Run: headless pygame with SDL's dummy video driver; simulated clock (each Clock.tick advances the game by its frame time, no real sleeping); random seed 0; keys injected as events and as key.get_pressed() state; no mouse input; restart key R tapped at the start of phases 3 and 4.
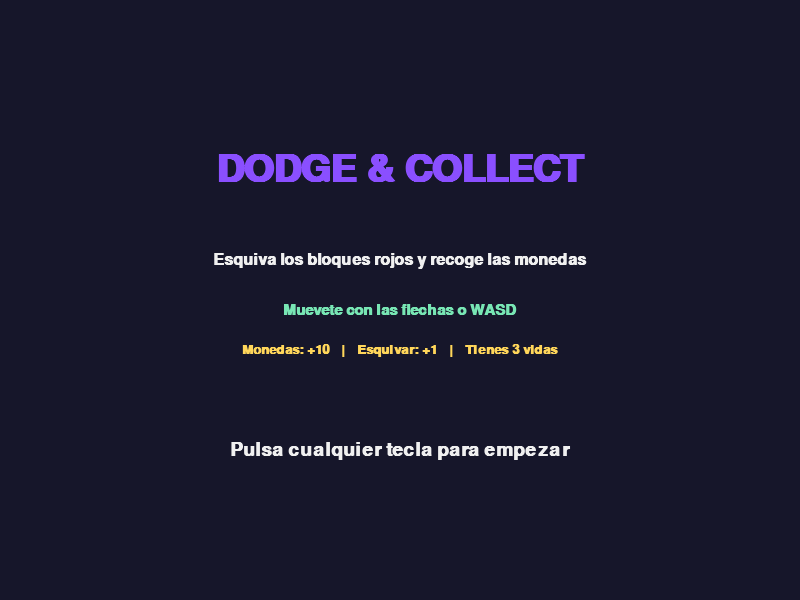
Frame 1 of 4 · flips 1–60 · no input
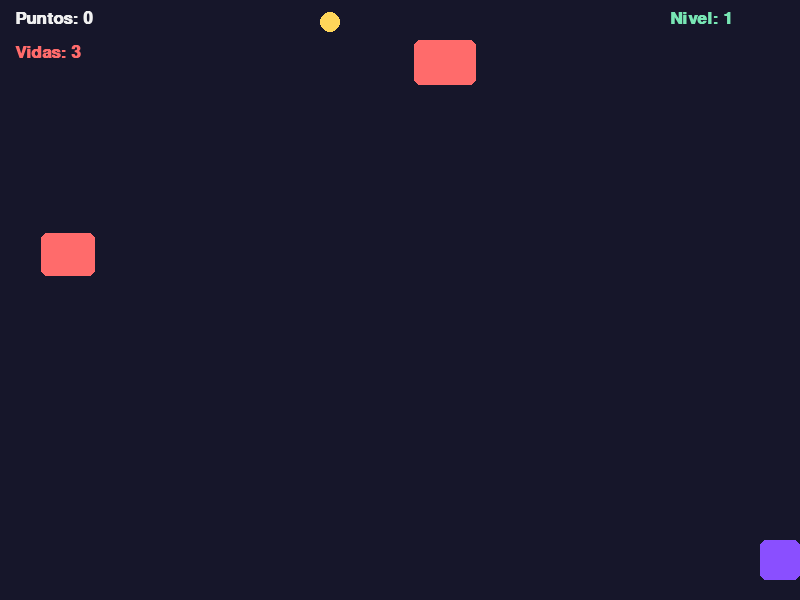
Frame 2 of 4 · flips 61–180 · tapped SPACE, RETURN · held RIGHT (→), D
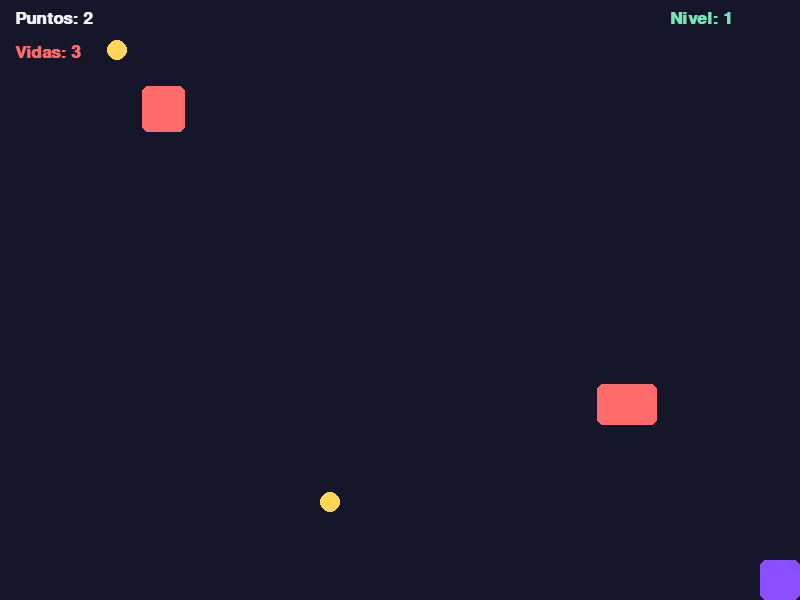
Frame 3 of 4 · flips 181–300 · tapped R · held DOWN (↓), S
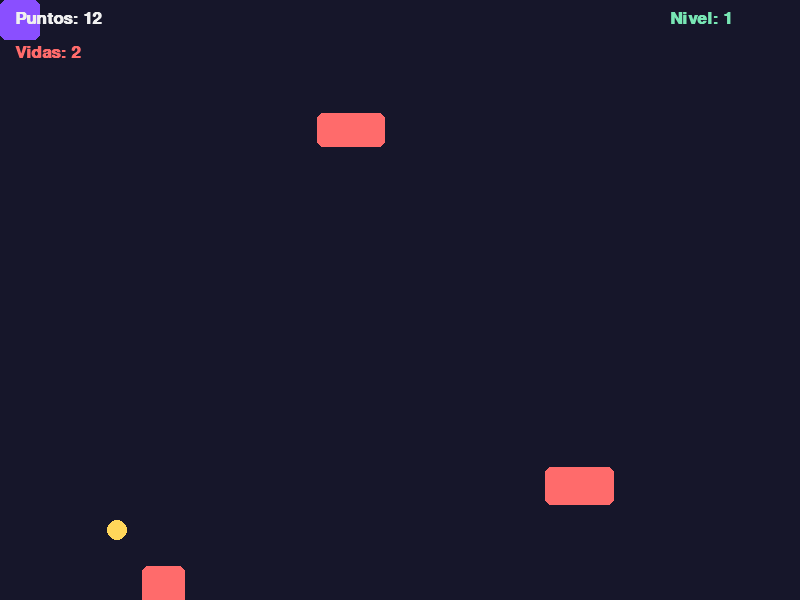
Frame 4 of 4 · flips 301–420 · tapped R · held LEFT (←), A, UP (↑), W

The pygame program that drew these frames:


import random
import sys
 
import pygame
 
# ---------------------------------------------------------------- Configuracion
WIDTH, HEIGHT = 800, 600   # Tamano de pantalla (usado en todo el juego)
FPS = 60                   # Fotogramas por segundo (control con Clock)
 
PURPLE = (138, 79, 255)
BG = (22, 22, 42)
WHITE = (240, 240, 240)
RED = (255, 107, 107)
YELLOW = (255, 214, 90)
GREEN = (120, 230, 180)
 
PLAYER_SIZE = 40
PLAYER_SPEED = 7
START_LIVES = 3
LEVEL_TIME_MS = 10_000     # Cada 10 s sube el nivel
INVINCIBLE_MS = 1_200      # Tiempo de invulnerabilidad tras un golpe
 
 
def draw_text(screen, text, size, color, center=None, topleft=None):
    font = pygame.font.SysFont("arial", size, bold=True)
    surf = font.render(text, True, color)
    rect = surf.get_rect()
    if center:
        rect.center = center
    if topleft:
        rect.topleft = topleft
    screen.blit(surf, rect)
 
 
class Game:
    def __init__(self):
        pygame.init()
        self.screen = pygame.display.set_mode((WIDTH, HEIGHT))
        pygame.display.set_caption("Dodge & Collect")
        self.clock = pygame.time.Clock()
        self.state = "welcome"   # welcome | playing | gameover
        self.reset()
 
    # ------------------------------------------------------------------ Estado
    def reset(self):
        self.player = pygame.Rect(
            WIDTH // 2 - PLAYER_SIZE // 2,
            HEIGHT - PLAYER_SIZE - 20,
            PLAYER_SIZE,
            PLAYER_SIZE,
        )
        self.enemies = []   # cada enemigo: [rect, velocidad]
        self.coins = []
        self.score = 0
        self.lives = START_LIVES
        self.level = 1
        self.level_start = pygame.time.get_ticks()
        self.last_hit = -INVINCIBLE_MS
        self.spawn_timer = 0
        self.coin_timer = 0
 
    # ------------------------------------------------------------- Dificultad
    def enemy_speed(self):
        return 3 + self.level * 0.8
 
    def spawn_interval(self):
        return max(250, 900 - self.level * 80)   # ms entre enemigos
 
    def update_difficulty(self):
        now = pygame.time.get_ticks()
        if now - self.level_start >= LEVEL_TIME_MS:
            self.level += 1
            self.level_start = now
 
    # ------------------------------------------------------------------ Logica
    def spawn_enemy(self):
        w = random.randint(30, 70)
        h = random.randint(30, 50)
        rect = pygame.Rect(random.randint(0, WIDTH - w), -h, w, h)
        speed = self.enemy_speed() + random.uniform(-0.5, 1.0)
        self.enemies.append([rect, speed])
 
    def spawn_coin(self):
        rect = pygame.Rect(random.randint(10, WIDTH - 30), -20, 20, 20)
        self.coins.append(rect)
 
    def update_playing(self, dt):
        keys = pygame.key.get_pressed()
        dx = (keys[pygame.K_RIGHT] or keys[pygame.K_d]) - (keys[pygame.K_LEFT] or keys[pygame.K_a])
        dy = (keys[pygame.K_DOWN] or keys[pygame.K_s]) - (keys[pygame.K_UP] or keys[pygame.K_w])
        self.player.x += dx * PLAYER_SPEED
        self.player.y += dy * PLAYER_SPEED
        self.player.clamp_ip(pygame.Rect(0, 0, WIDTH, HEIGHT))
 
        self.update_difficulty()
 
        # Aparicion de enemigos y monedas
        self.spawn_timer += dt
        if self.spawn_timer >= self.spawn_interval():
            self.spawn_timer = 0
            self.spawn_enemy()
        self.coin_timer += dt
        if self.coin_timer >= 1800:
            self.coin_timer = 0
            self.spawn_coin()
 
        now = pygame.time.get_ticks()
 
        # Mover enemigos y comprobar colisiones
        for enemy in self.enemies[:]:
            rect, speed = enemy
            rect.y += speed
            if rect.top > HEIGHT:            # esquivado -> +1 punto
                self.enemies.remove(enemy)
                self.score += 1
            elif rect.colliderect(self.player):
                self.enemies.remove(enemy)
                if now - self.last_hit >= INVINCIBLE_MS:
                    self.lives -= 1
                    self.last_hit = now
                    if self.lives <= 0:
                        self.state = "gameover"
 
        # Monedas: +10 puntos
        for coin in self.coins[:]:
            coin.y += 4
            if coin.colliderect(self.player):
                self.coins.remove(coin)
                self.score += 10
            elif coin.top > HEIGHT:
                self.coins.remove(coin)
 
    # ----------------------------------------------------------------- Dibujo
    def draw_welcome(self):
        self.screen.fill(BG)
        draw_text(self.screen, "DODGE & COLLECT", 56, PURPLE, center=(WIDTH // 2, 170))
        draw_text(self.screen, "Esquiva los bloques rojos y recoge las monedas", 24, WHITE, center=(WIDTH // 2, 260))
        draw_text(self.screen, "Muevete con las flechas o WASD", 22, GREEN, center=(WIDTH // 2, 310))
        draw_text(self.screen, "Monedas: +10   |   Esquivar: +1   |   Tienes 3 vidas", 20, YELLOW, center=(WIDTH // 2, 350))
        draw_text(self.screen, "Pulsa cualquier tecla para empezar", 28, WHITE, center=(WIDTH // 2, 450))
 
    def draw_playing(self):
        self.screen.fill(BG)
        now = pygame.time.get_ticks()
 
        for rect, _ in self.enemies:
            pygame.draw.rect(self.screen, RED, rect, border_radius=6)
        for coin in self.coins:
            pygame.draw.circle(self.screen, YELLOW, coin.center, coin.width // 2)
 
        # Parpadeo del jugador mientras es invulnerable
        invincible = now - self.last_hit < INVINCIBLE_MS
        if not invincible or (now // 100) % 2 == 0:
            pygame.draw.rect(self.screen, PURPLE, self.player, border_radius=6)
 
        # HUD
        draw_text(self.screen, f"Puntos: {self.score}", 26, WHITE, topleft=(15, 10))
        draw_text(self.screen, f"Vidas: {self.lives}", 26, RED, topleft=(15, 44))
        draw_text(self.screen, f"Nivel: {self.level}", 26, GREEN, topleft=(WIDTH - 130, 10))
 
    def draw_gameover(self):
        self.screen.fill(BG)
        draw_text(self.screen, "GAME OVER", 64, RED, center=(WIDTH // 2, 190))
        draw_text(self.screen, f"Puntuacion final: {self.score}", 36, YELLOW, center=(WIDTH // 2, 290))
        draw_text(self.screen, f"Nivel alcanzado: {self.level}", 26, WHITE, center=(WIDTH // 2, 340))
        draw_text(self.screen, "R - Jugar de nuevo", 28, GREEN, center=(WIDTH // 2, 430))
        draw_text(self.screen, "ESC - Salir", 28, WHITE, center=(WIDTH // 2, 475))
 
    # --------------------------------------------------------------- Bucle
    def quit(self):
        pygame.quit()
        sys.exit()
 
    def run(self):
        while True:
            dt = self.clock.tick(FPS)   # ms desde el ultimo frame; limita a FPS
 
            for event in pygame.event.get():
                if event.type == pygame.QUIT:
                    self.quit()
                if event.type == pygame.KEYDOWN:
                    if event.key == pygame.K_ESCAPE:
                        self.quit()
                    elif self.state == "welcome":
                        self.reset()
                        self.state = "playing"
                    elif self.state == "gameover" and event.key == pygame.K_r:
                        self.reset()
                        self.state = "playing"
 
            if self.state == "welcome":
                self.draw_welcome()
            elif self.state == "playing":
                self.update_playing(dt)
                self.draw_playing()
            else:
                self.draw_gameover()
 
            pygame.display.flip()
 
 
if __name__ == "__main__":
    Game().run()
 
